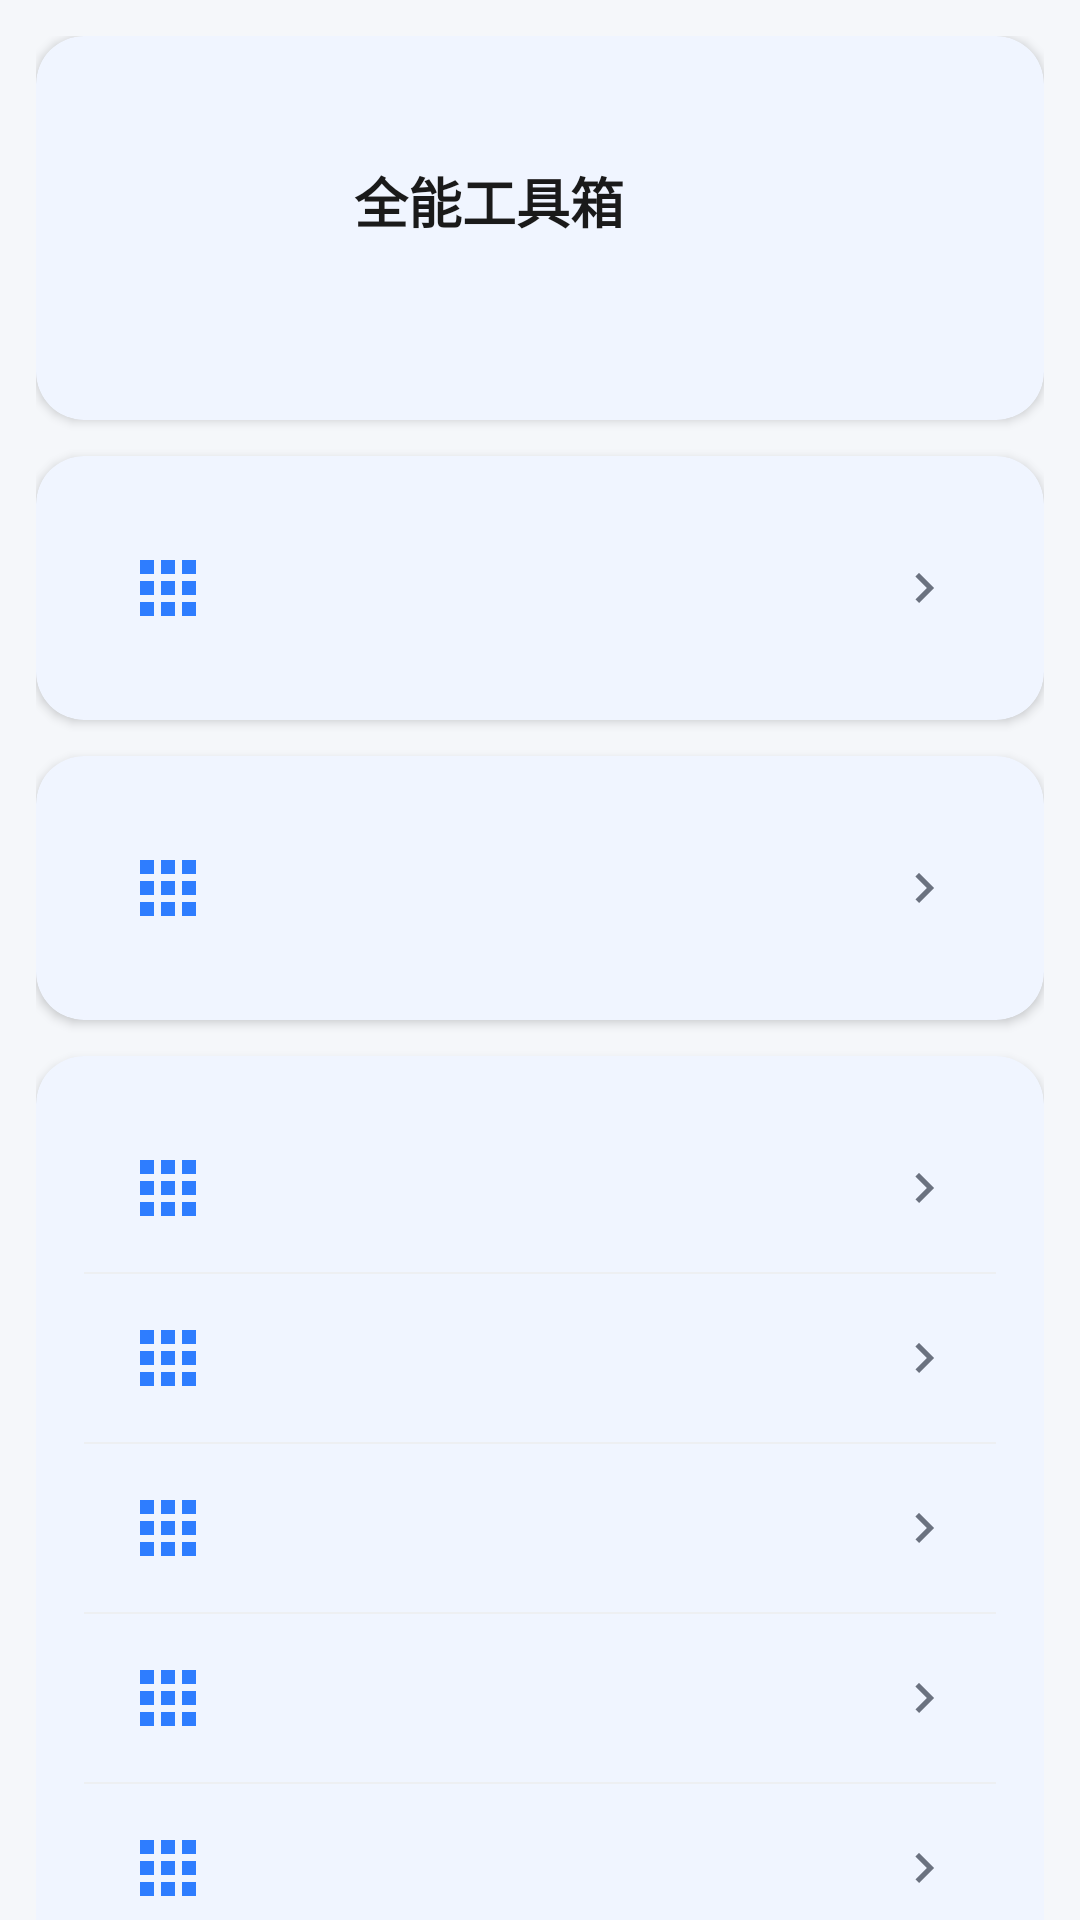

This screen was rendered from an Android layout file. Write that file and the resources it references.
<!-- AndroidManifest.xml: application theme Theme.QNGXJ -->
<!-- res/layout/fragment_mine.xml -->
<?xml version="1.0" encoding="utf-8"?>
<androidx.core.widget.NestedScrollView xmlns:android="http://schemas.android.com/apk/res/android"
    xmlns:app="http://schemas.android.com/apk/res-auto"
    xmlns:tools="http://schemas.android.com/tools"
    android:layout_width="match_parent"
    android:layout_height="match_parent"
    android:background="?android:attr/colorBackground">

    <LinearLayout
        android:layout_width="match_parent"
        android:layout_height="wrap_content"
        android:orientation="vertical"
        android:padding="12dp">

        
        <com.google.android.material.card.MaterialCardView
            android:layout_width="match_parent"
            android:layout_height="wrap_content"
            app:cardCornerRadius="16dp"
            app:cardElevation="2dp"
            app:cardBackgroundColor="?attr/colorSurface">

            <LinearLayout
                android:layout_width="match_parent"
                android:layout_height="wrap_content"
                android:orientation="horizontal"
                android:gravity="center_vertical"
                android:padding="20dp">

                <ImageView
                    android:layout_width="56dp"
                    android:layout_height="56dp"
                    android:src="@mipmap/ic_launcher"
                    tools:ignore="ContentDescription"
                    xmlns:tools="http://schemas.android.com/tools" />

                <LinearLayout
                    android:layout_width="0dp"
                    android:layout_height="wrap_content"
                    android:layout_weight="1"
                    android:layout_marginStart="14dp"
                    android:orientation="vertical">

                    <TextView
                        android:layout_width="wrap_content"
                        android:layout_height="wrap_content"
                        android:text="@string/app_name"
                        android:textColor="?android:attr/textColorPrimary"
                        android:textStyle="bold"
                        android:textSize="18sp" />

                    <TextView
                        android:id="@+id/tv_version"
                        android:layout_width="wrap_content"
                        android:layout_height="wrap_content"
                        android:textColor="?android:attr/textColorSecondary"
                        android:textSize="12sp"
                        android:layout_marginTop="2dp" />

                </LinearLayout>

                <TextView
                    android:id="@+id/tv_member_badge"
                    android:layout_width="wrap_content"
                    android:layout_height="wrap_content"
                    android:paddingStart="12dp"
                    android:paddingEnd="12dp"
                    android:paddingTop="4dp"
                    android:paddingBottom="4dp"
                    android:textSize="11sp"
                    android:textColor="@android:color/white" />

            </LinearLayout>

        </com.google.android.material.card.MaterialCardView>

        
        <com.google.android.material.card.MaterialCardView
            android:id="@+id/card_member"
            android:layout_width="match_parent"
            android:layout_height="wrap_content"
            android:layout_marginTop="12dp"
            app:cardCornerRadius="16dp"
            app:cardElevation="2dp"
            app:cardBackgroundColor="?attr/colorSurface"
            android:clickable="true"
            android:focusable="true"
            android:foreground="?attr/selectableItemBackground">

            <include layout="@layout/item_setting_row"
                android:id="@+id/row_member" />

        </com.google.android.material.card.MaterialCardView>

        
        <com.google.android.material.card.MaterialCardView
            android:id="@+id/card_shizuku"
            android:layout_width="match_parent"
            android:layout_height="wrap_content"
            android:layout_marginTop="12dp"
            app:cardCornerRadius="16dp"
            app:cardElevation="2dp"
            app:cardBackgroundColor="?attr/colorSurface"
            android:clickable="true"
            android:focusable="true"
            android:foreground="?attr/selectableItemBackground">

            <include layout="@layout/item_setting_row"
                android:id="@+id/row_shizuku" />

        </com.google.android.material.card.MaterialCardView>

        
        <com.google.android.material.card.MaterialCardView
            android:layout_width="match_parent"
            android:layout_height="wrap_content"
            android:layout_marginTop="12dp"
            app:cardCornerRadius="16dp"
            app:cardElevation="2dp"
            app:cardBackgroundColor="?attr/colorSurface">

            <LinearLayout
                android:layout_width="match_parent"
                android:layout_height="wrap_content"
                android:orientation="vertical">

                <include layout="@layout/item_setting_row" android:id="@+id/row_dark" />
                <View
                    android:layout_width="match_parent"
                    android:layout_height="0.5dp"
                    android:background="@color/divider_light" />
                <include layout="@layout/item_setting_row" android:id="@+id/row_notify" />
                <View
                    android:layout_width="match_parent"
                    android:layout_height="0.5dp"
                    android:background="@color/divider_light" />
                <include layout="@layout/item_setting_row" android:id="@+id/row_update" />
                <View
                    android:layout_width="match_parent"
                    android:layout_height="0.5dp"
                    android:background="@color/divider_light" />
                <include layout="@layout/item_setting_row" android:id="@+id/row_about" />
                <View
                    android:layout_width="match_parent"
                    android:layout_height="0.5dp"
                    android:background="@color/divider_light" />
                <include layout="@layout/item_setting_row" android:id="@+id/row_dev" />

            </LinearLayout>

        </com.google.android.material.card.MaterialCardView>

        <TextView
            android:layout_width="match_parent"
            android:layout_height="wrap_content"
            android:gravity="center"
            android:layout_marginTop="24dp"
            android:text="@string/about_compliance_desc"
            android:textColor="?android:attr/textColorSecondary"
            android:textSize="11sp" />

    </LinearLayout>

</androidx.core.widget.NestedScrollView>
<!-- res/layout/item_setting_row.xml (included above) -->
<?xml version="1.0" encoding="utf-8"?>
<LinearLayout xmlns:android="http://schemas.android.com/apk/res/android"
    xmlns:app="http://schemas.android.com/apk/res-auto"
    xmlns:tools="http://schemas.android.com/tools"
    android:layout_width="match_parent"
    android:layout_height="wrap_content"
    android:orientation="horizontal"
    android:gravity="center_vertical"
    android:padding="14dp"
    android:clickable="true"
    android:focusable="true"
    android:background="?attr/selectableItemBackground">

    <ImageView
        android:id="@+id/iv_icon"
        android:layout_width="28dp"
        android:layout_height="28dp"
        app:srcCompat="@drawable/ic_tool_apps"
        app:tint="?attr/colorPrimary"
        tools:ignore="ContentDescription" />

    <LinearLayout
        android:layout_width="0dp"
        android:layout_height="wrap_content"
        android:layout_weight="1"
        android:layout_marginStart="14dp"
        android:orientation="vertical">

        <TextView
            android:id="@+id/tv_title"
            android:layout_width="match_parent"
            android:layout_height="wrap_content"
            android:textColor="?android:attr/textColorPrimary"
            android:textSize="14sp" />

        <TextView
            android:id="@+id/tv_sub"
            android:layout_width="match_parent"
            android:layout_height="wrap_content"
            android:textColor="?android:attr/textColorSecondary"
            android:textSize="11sp"
            android:layout_marginTop="1dp"
            android:visibility="gone" />

    </LinearLayout>

    <com.google.android.material.materialswitch.MaterialSwitch
        android:id="@+id/switch_widget"
        android:layout_width="wrap_content"
        android:layout_height="wrap_content"
        android:visibility="gone" />

    <ImageView
        android:id="@+id/iv_arrow"
        android:layout_width="20dp"
        android:layout_height="20dp"
        app:srcCompat="@drawable/ic_arrow_right"
        app:tint="?android:attr/textColorSecondary"
        tools:ignore="ContentDescription" />

</LinearLayout>
<!-- resources referenced by this layout -->
<resources>
  <color name="divider_light">#EDEFF2</color>
  <!-- drawable ic_arrow_right (drawable) -->
  <?xml version="1.0" encoding="utf-8"?>
  <vector xmlns:android="http://schemas.android.com/apk/res/android"
      android:width="24dp" android:height="24dp"
      android:viewportWidth="24" android:viewportHeight="24">
      <path android:fillColor="@android:color/white"
          android:pathData="M8.59,16.59L13.17,12 8.59,7.41 10,6l6,6 -6,6z" />
  </vector>
  <!-- drawable ic_tool_apps (drawable) -->
  <?xml version="1.0" encoding="utf-8"?>
  <vector xmlns:android="http://schemas.android.com/apk/res/android"
      android:width="24dp" android:height="24dp" android:viewportWidth="24" android:viewportHeight="24">
      <path android:fillColor="@android:color/white"
          android:pathData="M4,8h4V4H4zM10,20h4v-4h-4zM4,20h4v-4H4zM4,14h4v-4H4zM10,14h4v-4h-4zM16,4v4h4V4zM10,8h4V4h-4zM16,14h4v-4h-4zM16,20h4v-4h-4z" />
  </vector>
  <string name="about_compliance_desc">无隐私收集、无后台行为、完全离线可用（检查更新仅在用户主动触发时联网）。</string>
  <string name="app_name">全能工具箱</string>
  <style name="Theme.QNGXJ" parent="Theme.QNGXJ.Base" />
  <style name="Theme.QNGXJ.Base" parent="Theme.Material3.DayNight.NoActionBar">
          <item name="colorPrimary">@color/brand_primary</item>
          <item name="colorPrimaryVariant">@color/brand_primary_dark</item>
          <item name="colorOnPrimary">#FFFFFF</item>
          <item name="colorSecondary">@color/brand_accent</item>
          <item name="colorOnSecondary">#FFFFFF</item>
          <item name="android:colorBackground">@color/bg_light</item>
          <item name="colorSurface">@color/card_light</item>
          <item name="colorOnSurface">@color/text_primary_light</item>
          <item name="android:textColorPrimary">@color/text_primary_light</item>
          <item name="android:textColorSecondary">@color/text_secondary_light</item>
          <item name="android:windowBackground">@color/bg_light</item>
          <item name="android:statusBarColor">@color/brand_primary</item>
          <item name="android:navigationBarColor">@color/card_light</item>
          <item name="materialCardViewStyle">@style/Widget.QNGXJ.CardView</item>
      </style>
  <color name="brand_primary">#2E7DFF</color>
  <color name="brand_primary_dark">#1E5FCC</color>
  <color name="brand_accent">#00BFA6</color>
  <color name="bg_light">#F5F7FA</color>
  <color name="card_light">#FFFFFF</color>
  <color name="text_primary_light">#1A1A1A</color>
  <color name="text_secondary_light">#6B7280</color>
  <style name="Widget.QNGXJ.CardView" parent="Widget.Material3.CardView.Filled">
          <item name="cardCornerRadius">16dp</item>
          <item name="cardElevation">2dp</item>
          <item name="cardBackgroundColor">@color/card_light</item>
          <item name="contentPadding">16dp</item>
      </style>
</resources>
